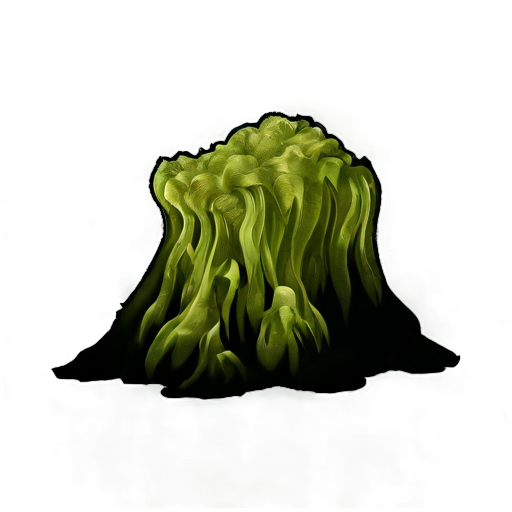
Generation parameters embedded in this image by AUTOMATIC1111 Stable Diffusion web UI or a fork of it (Forge, ...) (PNG 'parameters' text chunk):
simple background, white_black color, animated, no border, no outline, best quality, cave moss
Steps: 20, Sampler: DPM++ 2M SDE, Schedule type: Karras, CFG scale: 5, Seed: 702221321, Size: 512x512, Model hash: 8a58d18e75, Model: gameIconInstitute_v4XL, layerdiffusion_enabled: True, layerdiffusion_method: (SDXL) Only Generate Transparent Image (Attention Injection), layerdiffusion_weight: 1, layerdiffusion_ending_step: 1, layerdiffusion_fg_image: False, layerdiffusion_bg_image: False, layerdiffusion_blend_image: False, layerdiffusion_resize_mode: Crop and Resize, layerdiffusion_fg_additional_prompt: , layerdiffusion_bg_additional_prompt: , layerdiffusion_blend_additional_prompt: , Version: f2.0.1v1.10.1-previous-556-gcc378589